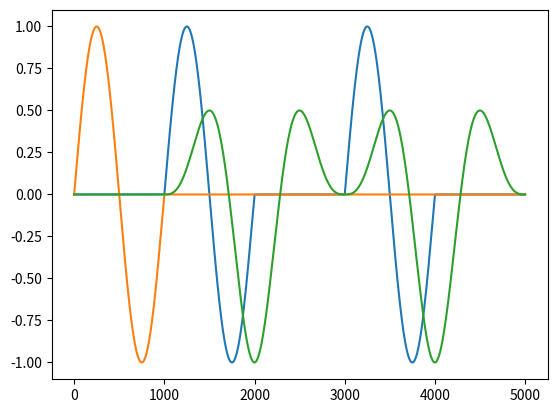

Reproduce this figure in Python.
import numpy as np
import matplotlib.pyplot as plt

# construct a hermitian vector and look it it's fft.
r = np.array([1., 2.])
phi = np.pi*np.array([.25, 1.])
cr = np.concatenate([np.array([1.]), r, r[::-1]])
cphi = np.concatenate([np.array([0.]), phi, -phi[::-1]])
hermitian_symmetric_signal = cr*np.exp([-1j*cphi])[0, :]
freq_kernel = np.fft.fft(hermitian_symmetric_signal)
signal = np.random.uniform(0., 10., size=[5])
freq_signal = np.fft.fft(signal)
result = np.fft.ifft(freq_signal*freq_kernel)

# explore the half spectral weight formulation idea.
# complex weights -> fft -> add Hermitian half of spectrum. What does that mean?
length = 1000
t = np.linspace(0, 2*np.pi, length)
sine = np.sin(t)
zeroes = np.zeros([length])
input_signal = np.concatenate([zeroes, sine, zeroes, sine, zeroes])
to_pad = input_signal.shape[-1] - sine.shape[-1]
pad_kernel = np.pad(sine, (0, to_pad))

kernel_spectrum = np.fft.fft(pad_kernel)
signal_spectrum = np.fft.fft(input_signal)

conv = np.fft.ifft(kernel_spectrum*signal_spectrum)
plt.plot(input_signal)
plt.plot(pad_kernel)
plt.plot(conv/np.max(np.abs(conv)))
plt.show()